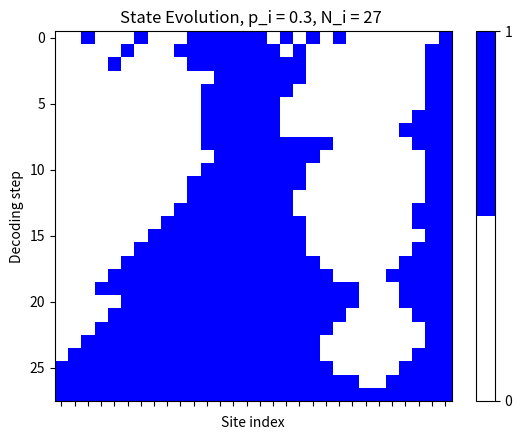
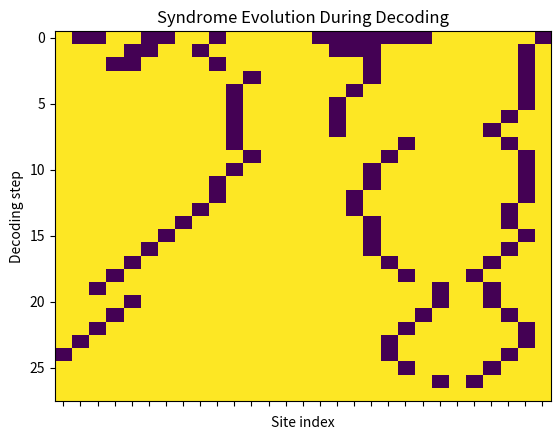

These charts were generated, in order, by the following Python code:
import numpy as np
import scipy as sp
import math
import matplotlib.pyplot as plt
from matplotlib.colors import ListedColormap

rng = np.random.default_rng()

p_i = 0.3  #probability of bit flip
N_s = 30
J = 1

def Noise(psi,p_i):
	for i in range(1,len(psi)):
    		if rng.random() <= p_i:
        		psi[i] = 1
	return psi

psi_initial = Noise(np.zeros(N_s, dtype = int),p_i)

max_decode = math.floor((len(psi_initial)-1)/2)

len_psi = len(psi_initial)

def syndrome_calc(psi):
	syndr_arr = np.ones(len(psi) - 1, dtype = int) #in terms of 1s in this case
	for i in range(0, len_psi - 1): #0-indexing here
		if psi[i] != psi[i+1]: #flag domain walls with 1
			syndr_arr[i] = -1
	return syndr_arr

psi_decoded = psi_initial.copy()

def Decode_step(i, psi, synd_arr):
	psi_d = psi.copy()
	if  (i == 0 or i == len(synd_arr) - 1):
		DE_i = 2*J*synd_arr[i] 
	else:
		DE_i = 2*J*(synd_arr[i] + synd_arr[i-1]) 
	if DE_i < 0:
		psi_d[i] = psi_d[i]^1 #accept flip at site i
	elif DE_i > 0:
		pass #reject flip at site i 
	elif DE_i == 0:
		if rng.random() < 0.5:
			psi_d[i] = psi_d[i]^1 #randomly accept or reject flip
	#RETHINK INDEXING!! syndrome is len(psi)-1
	return psi_d

def Decoding_full(psi):
	psi_len = len(psi)
	nit = 0
	state_hist = [psi]
	synd_hist = [syndrome_calc(psi)]
	psi_d = psi.copy()
	while (sum(psi_d) != 0 and sum(psi_d) != psi_len and nit < 10000):
		for i in range(0, psi_len - 1):
			psi_i = Decode_step(i, psi_d, syndrome_calc(psi_d))
			psi_d = psi_i
		state_hist.append(psi_d)
		nit += 1
		synd_hist.append(syndrome_calc(psi_d))
	return psi_d, nit, state_hist, synd_hist

psi_final, nit, spin_history, syndrome_history = Decoding_full(psi_decoded)

spin_hist_arr = np.array(spin_history)
synd_hist_arr = np.array(syndrome_history)

plt.figure(1)

cmap = ListedColormap(["white", "blue"])
im = plt.imshow(spin_hist_arr, interpolation = 'nearest', cmap = cmap, vmin = 0, vmax = 1, aspect='auto')
cbar = plt.colorbar(im, ticks=[0, 1])
cbar.ax.set_yticklabels(['0', '1'])
plt.xlabel("Site index")
plt.xticks(np.arange(N_s))
plt.gca().set_xticklabels([])

plt.ylabel("Decoding step")
plt.title(f"State Evolution, p_i = {p_i}, N_i = {nit} ")

plt.show()

plt.figure(2)

cmap = ListedColormap(["white", "blue"])
plt.imshow(synd_hist_arr, aspect='auto')
plt.xlabel("Site index")
plt.xticks(np.arange(N_s - 1))
plt.gca().set_xticklabels([])

plt.ylabel("Decoding step")
plt.title("Syndrome Evolution During Decoding")


'''
Code for analyzing number of decoding steps 
needed for a given p_i

nit_arr = []
for i in range(100):
	psi_n = Noise(np.zeros(20, dtype = int),p_i)
	print(psi_n)
	nit_arr.append(Decoding_full(psi_n)[1])

plt.figure(1)
plt.title(f"Histogram: Bit Flip Probability {p_i}")
plt.hist(nit_arr, bins = 100)
plt.xlabel("Number of Decoding Iterations")
plt.show()
'''
